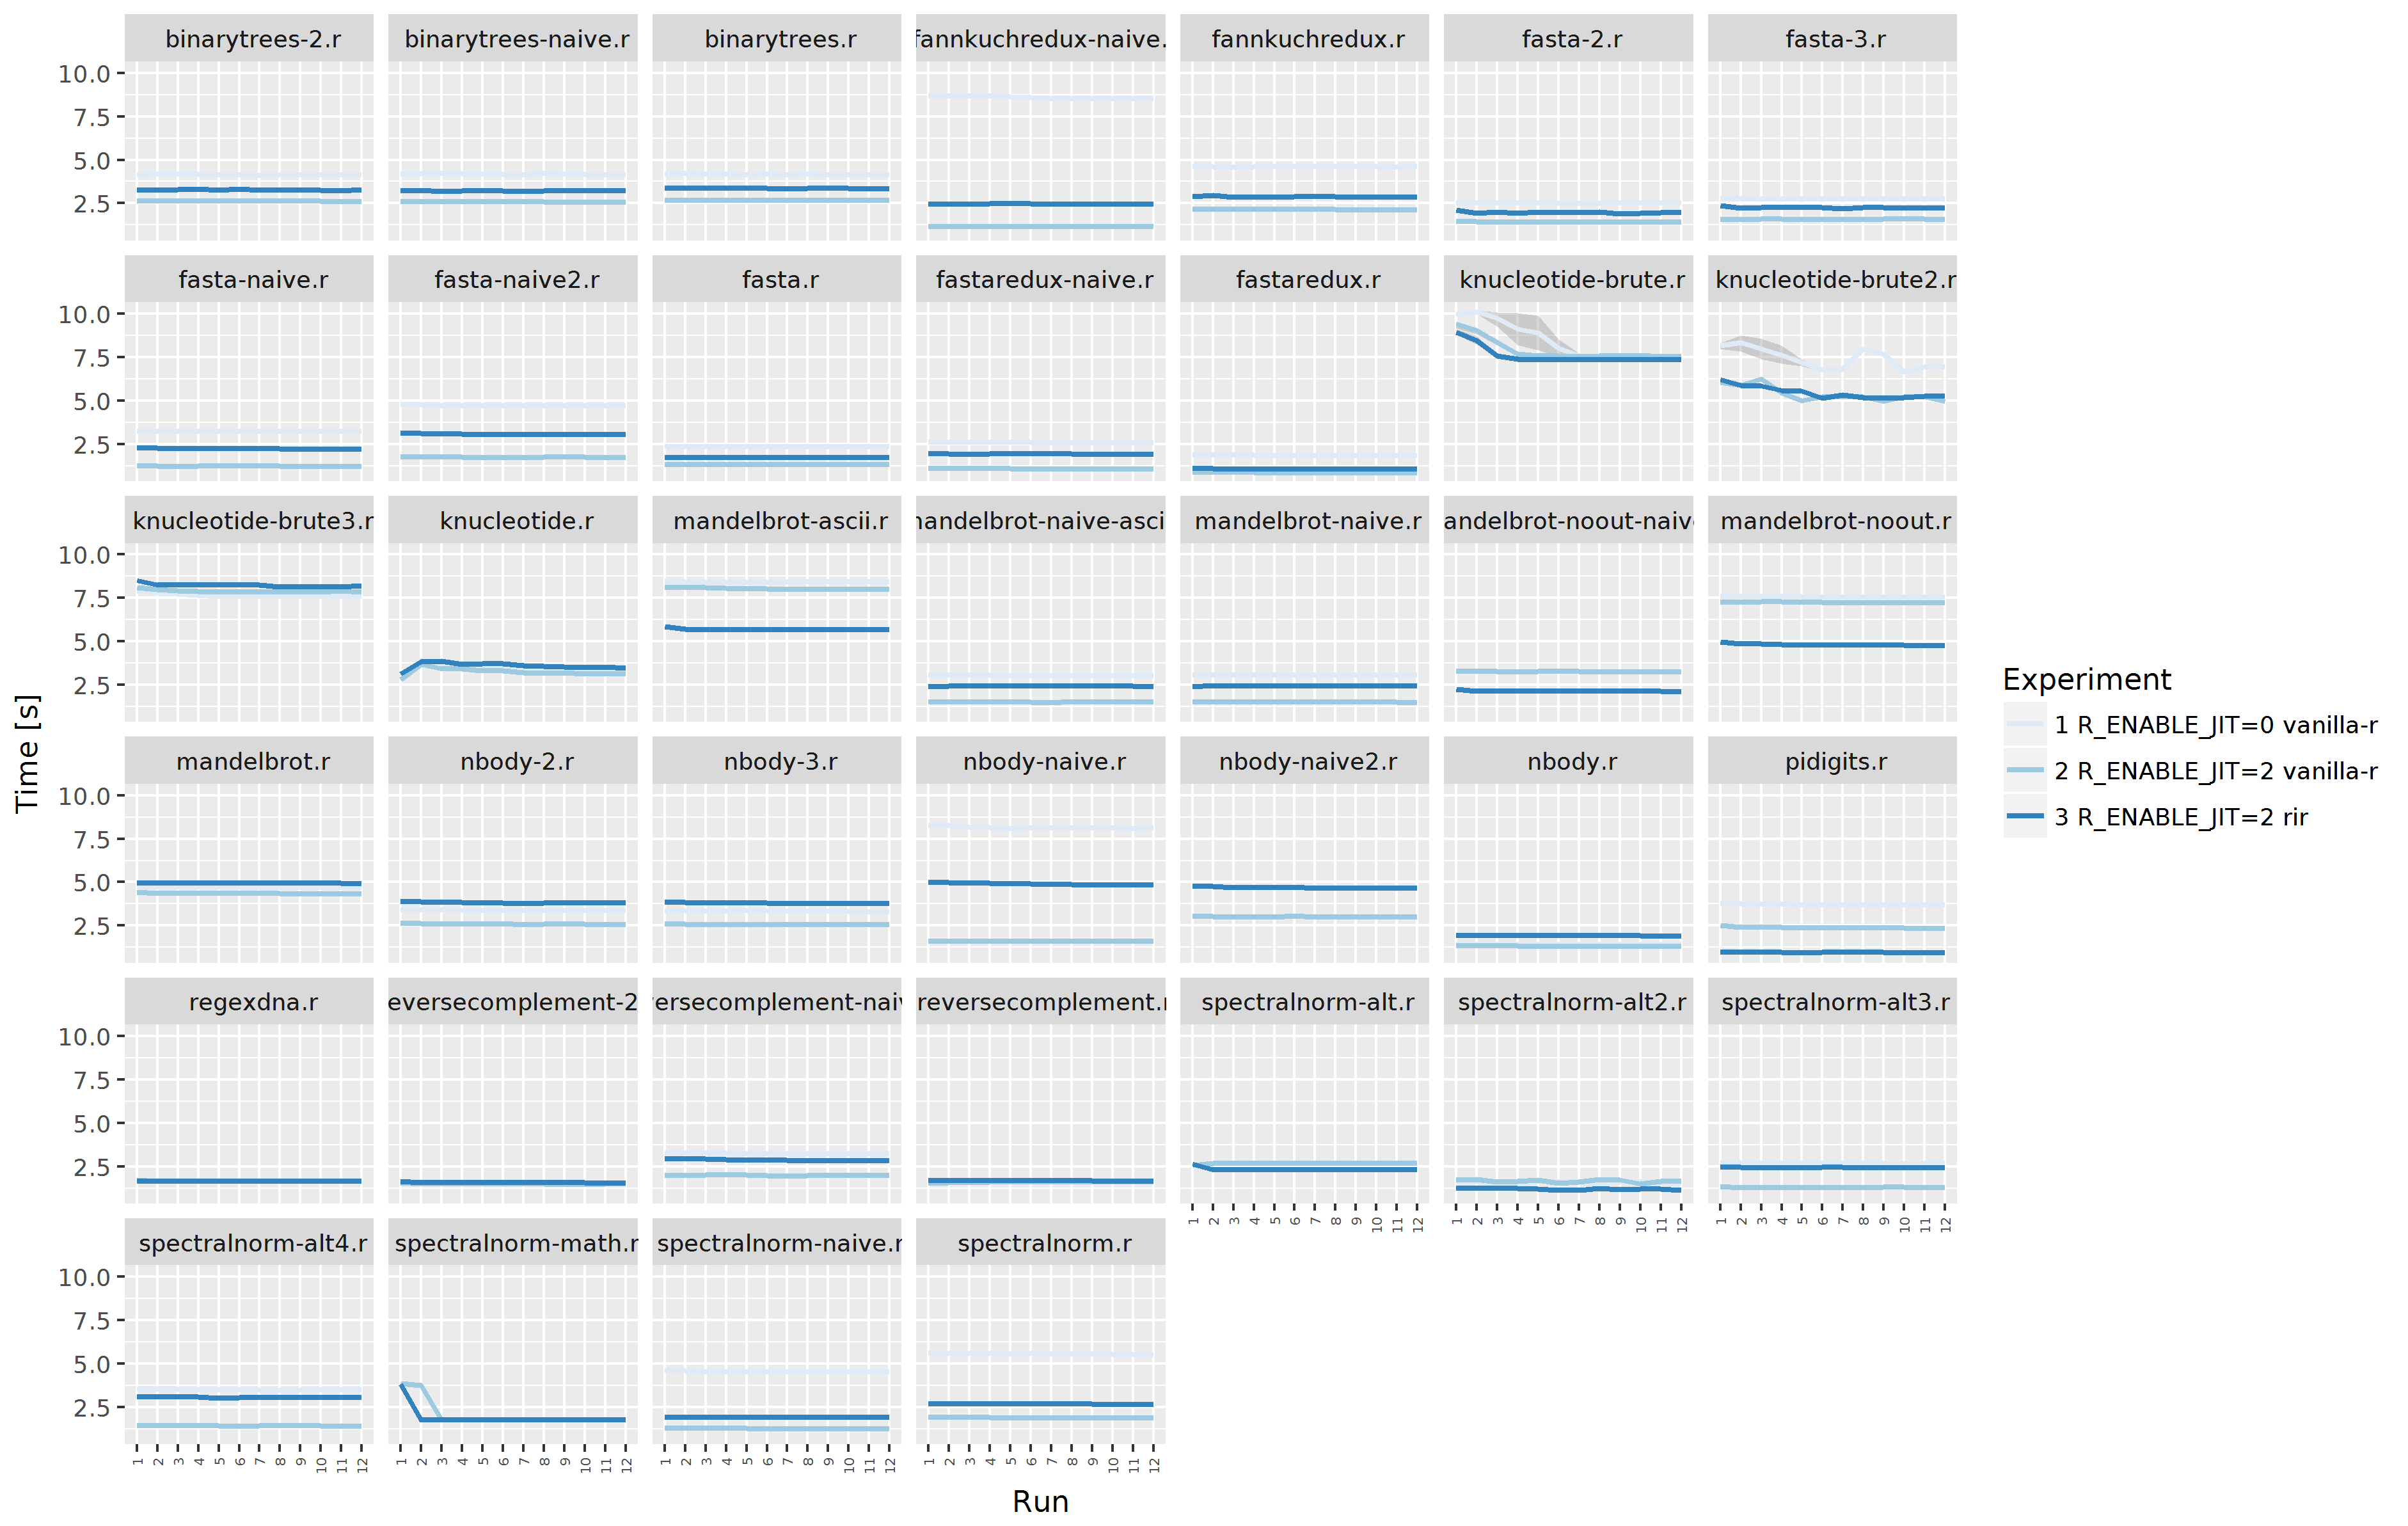

Source code (R):
library(ggplot2)
library(Hmisc)
library(extrafont)
loadfonts(device = "win")

data <- read.csv("../Desktop/bench/warmup_benchmark_2017-04-25_16-58-35_ff73d75.csv")
data$time <- as.numeric(data$time)

ggplot(data, aes(x=run, y=time, color=experiment, group=interaction(benchmark, experiment))) +
  stat_summary(fun.data = "mean_cl_boot", geom = "smooth") +
  facet_wrap(~benchmark) +
  scale_color_brewer(palette="Blues", name="Experiment") +
  scale_x_discrete(limits = 1:12) +
  theme(axis.text.x = element_text(size = 5, angle = 90, vjust = 0.5, hjust = 1)) +
  xlab("Run") +
  ylab("Time [s]") +
  theme(text = element_text(family="DejaVu Sans"))

#ggsave(file.path(args[[1]], "warmup.pdf"), device=cairo_pdf)
#ggsave(file.path(args[[1]], "warmup.png"), scale=1.5)

data <- data[data$run == 1,]

ggplot(d, aes(x = experiment,
              y = speedup,
              color = experiment,
              fill = experiment,
              group = benchmark)) +
  scale_x_discrete(labels = 1:4) +
  geom_bar(stat = "identity", color = "black", width = 0.8) +
  theme_minimal() +
  facet_wrap(~benchmark, scales = "free")


ggplot(data, aes(x=experiment, y=time, fill=experiment, group=benchmark)) +
  scale_x_discrete(labels = 1:3) +
  facet_wrap(~benchmark, scales = "free") +
  geom_bar(color="black", stat = "summary", fun.y = "mean", width = 0.5) +
  scale_fill_brewer(palette="Blues", name="Experiment") +
  xlab("Experiment") +
  ylab("Time [s]") +
  theme(text = element_text(family="DejaVu Sans"))

ggsave(file.path(args[[1]], "no_warmup.pdf"), device=cairo_pdf)
ggsave(file.path(args[[1]], "no_warmup.png"), scale=1.5)
